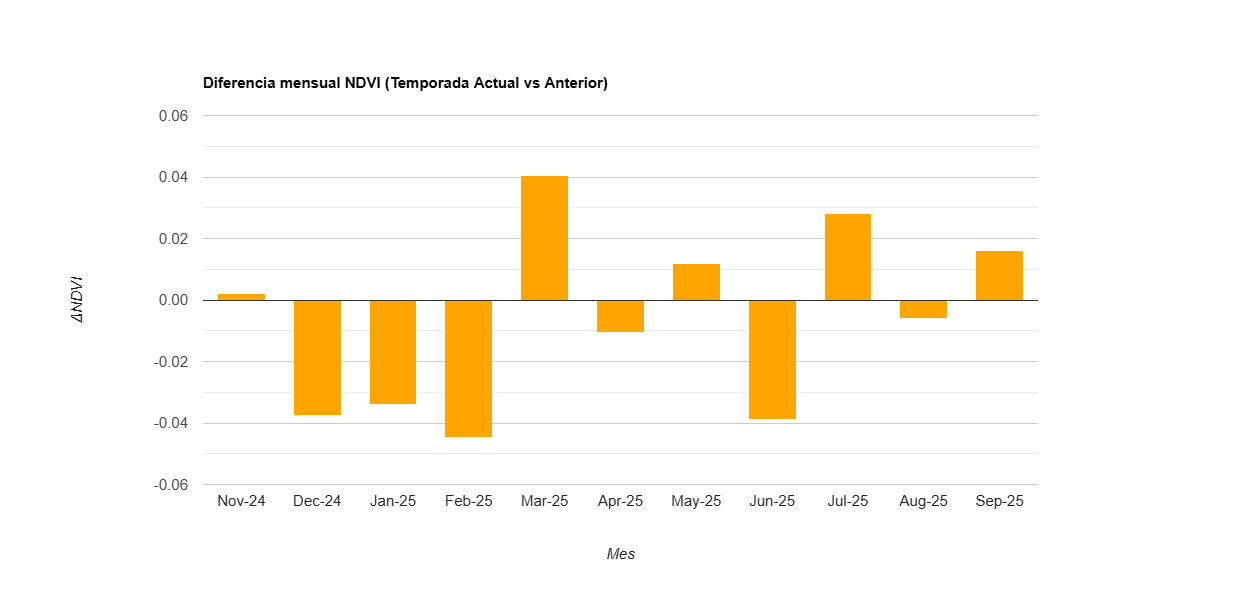

Values plotted in this chart, from the file beside it:
label, diff
Nov-24, 0.002
Dec-24, -0.038
Jan-25, -0.034
Feb-25, -0.045
Mar-25, 0.041
Apr-25, -0.011
May-25, 0.012
Jun-25, -0.039
Jul-25, 0.028
Aug-25, -0.006
Sep-25, 0.016
